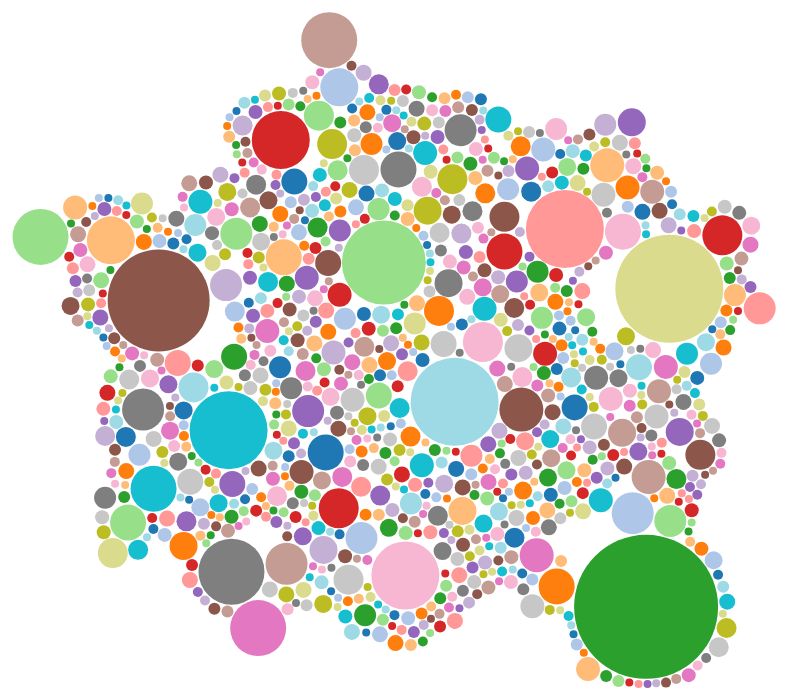
D3 v3 page, settled after 360 driven frames (6 s of simulated time); the page loaded 1 data file(s).


  
  var diameter = 900,
      format = d3.format(",d"),
      color = d3.scale.category20c();
  
  var bubble = d3.layout.pack()
      .sort(null)
      .size([diameter, diameter])
      .padding(1.5);
  
  var svg = d3.select("body").append("svg")
      .attr("width", diameter)
      .attr("height", diameter)
      .attr("class", "bubble");
  
  function numberWithCommas(x) {
      return x.toString().replace(/\B(?=(\d{3})+(?!\d))/g, ",");
  }
  
  var color = d3.scale.category20();
  
  d3.json("VIDEO&WEB.json", function(error, root) {
    var node = svg.selectAll(".node")
        .data(bubble.nodes(classes(root))
        .filter(function(d) { return !d.data; }))
      .enter().append("g")
        .attr("class", "node")
        .attr("transform", function(d) { return "translate(" + d.x + "," + d.y + ")"; });
  
    node.append("circle")
        .attr("r", function(d) { return Math.round(d.r); })
        .style("fill", function(d,i){
          if (i == 0) {
            //return color(i);
            return "white";
          } else {
            return color(i);//(i%19)+1);
          }
        });
  
    node.on("click", function(d) {
      if (typeof d.className === 'undefined') {
      } else {
        window.location = d.url
      }
    });
    node.on("mouseover", function(d) {
      if (typeof d.className === 'undefined') {
        d3.select("#tooltip").classed("hidden", true);
      } else {
        var xPosition = parseFloat(d.x) + d.r + 30;
        var yPosition = parseFloat(d.y) - 49;
  
        d3.select("#name")
          .text(d.className);
        d3.select("#value")
          .text(d.value);
  
        /*d3.select("#backers")
          .text(numberWithCommas(d.backers));
  
        d3.select("#projects")
          .text(numberWithCommas(d.projects));
  
        d3.select("#rate")
          .text((d.successful/d.projects*100).toFixed(1));*/
  
        //Update the tooltip position and value
        d3.select("#tooltip")
          .style("left", xPosition + "px")
          .style("top", yPosition + "px")           
          .select("#value")
          .text("$" + numberWithCommas(d.value.toFixed(2)));
       
        //Show the tooltip
        d3.select("#tooltip").classed("hidden", false);
      }
    });
  
    /*node.append("text")
        .attr("dy", ".3em")
        .style("text-anchor", "middle")
        .text(function(d) { if (d.r > 60) { return d.className;} });*/
  
    // Returns a flattened hierarchy containing all leaf nodes under the root.
    function classes(root) {
      var classes = [];
      root.data.forEach(function (value) { classes.push({className: value.title, value: value.totalPledged, backers: value.backers, successful: value.successful, url:value.link})});
      return {children: classes};
    }
  
    d3.select(self.frameElement).style("height", diameter + "px");
  });
  
  

### data: VIDEO&WEB.json
{
 "data": [
  {
   "category": "VIDEO / WEB",
   "description": "Help us put the final touches on new epi…",
   "title": "PRETTY Season 3",
   "goal": "3000",
   "backers": "54",
   "currency": "USD",
   "link": "https://www.indiegogo.com/projects/prett…",
   "location": "Los Angeles, California, United States",
   "totalPledged": "2415",
   "name": "na"
  },
  {
   "category": "VIDEO / WEB",
   "description": "Retirement is boring for The Only Techno…",
   "title": "The Return of Mosspuppet!",
   "goal": "10000",
   "backers": "22",
   "currency": "USD",
   "link": "https://www.indiegogo.com/projects/the-r…",
   "location": "Kitchener, Ontario, Canada",
   "totalPledged": "1734",
   "name": "na"
  },
  {
   "category": "VIDEO / WEB",
   "description": "Surprises, whisperer tips, brain science…",
   "title": "FIX IT IN FIVE with THE BRAIN BROAD",
   "goal": "20000",
   "backers": "74",
   "currency": "USD",
   "link": "https://www.indiegogo.com/projects/fix-i…",
   "location": "Simi Valley, California, United States",
   "totalPledged": "6125",
   "name": "na"
  },
  {
   "category": "VIDEO / WEB",
   "description": "What's this fandom thing that folks keep…",
   "title": "5 Cons: A 21st Century Fandom Documentar…",
   "goal": "3500",
   "backers": "54",
   "currency": "USD",
   "link": "https://www.indiegogo.com/projects/5-con…",
   "location": "Santa Clara, California, United States",
   "totalPledged": "4625",
   "name": "na"
  },
  {
   "category": "VIDEO / WEB",
   "description": "It's been 22 years of love, hope and suc…",
   "title": "A school for the needy: a campaign for B…",
   "goal": "3300",
   "backers": "60",
   "currency": "USD",
   "link": "https://www.indiegogo.com/projects/a-sch…",
   "location": "Budapest, Hungary",
   "totalPledged": "1696",
   "name": "na"
  },
  {
   "category": "VIDEO / WEB",
   "description": "We are so close! Help us launch our glob…",
   "title": "Sammy Snail needs you! It's survival of …",
   "goal": "30000",
   "backers": "93",
   "currency": "USD",
   "link": "https://www.indiegogo.com/projects/sammy…",
   "location": "Durham, New Hampshire, United States",
   "totalPledged": "13568",
   "name": "na"
  },
  {
   "category": "VIDEO / WEB",
   "description": "The Will Edwards Show LIVE near the Las …",
   "title": "Help Get The Will Edwards Show on TV",
   "goal": "6547",
   "backers": "47",
   "currency": "USD",
   "link": "https://www.indiegogo.com/projects/help-…",
   "location": "Las Vegas, Nevada, United States",
   "totalPledged": "3110",
   "name": "na"
  },
  {
   "category": "VIDEO / WEB",
   "description": "After a possible alien invasion, five bl…",
   "title": "The Abandon - A Sci-Fi TV Series",
   "goal": "7000",
   "backers": "156",
   "currency": "USD",
   "link": "https://www.indiegogo.com/projects/the-a…",
   "location": "New York, New York, United States",
   "totalPledged": "8170",
   "name": "na"
  },
  "... 1,004 more items"
 ]
}